Run: headless pygame with SDL's dummy video driver; simulated clock (each Clock.tick advances the game by its frame time, no real sleeping); random seed 0; keys injected as events and as key.get_pressed() state; no mouse input.
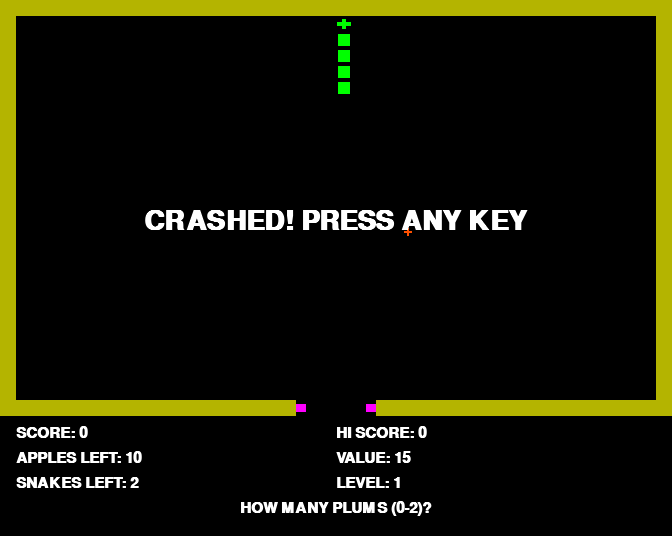
Frame 1 of 4 · flips 1–60 · no input
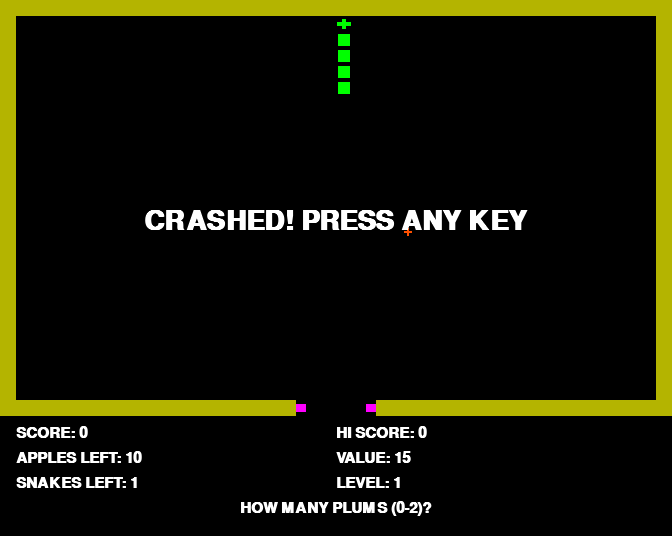
Frame 2 of 4 · flips 61–180 · tapped SPACE, RETURN · held RIGHT (→), D
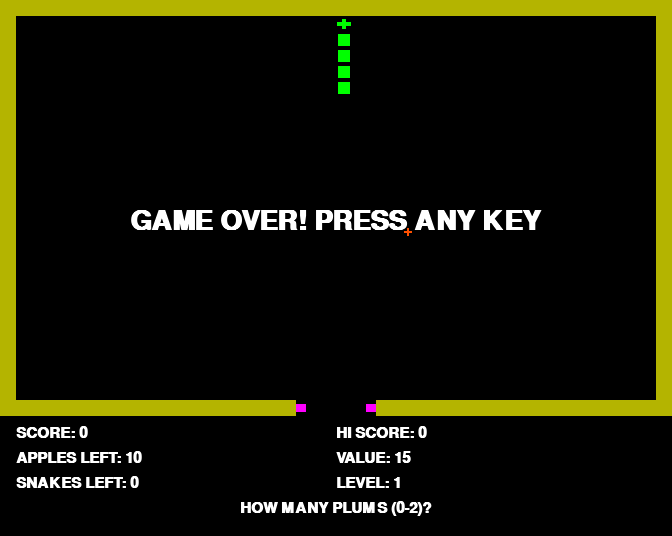
Frame 3 of 4 · flips 181–300 · held DOWN (↓), S
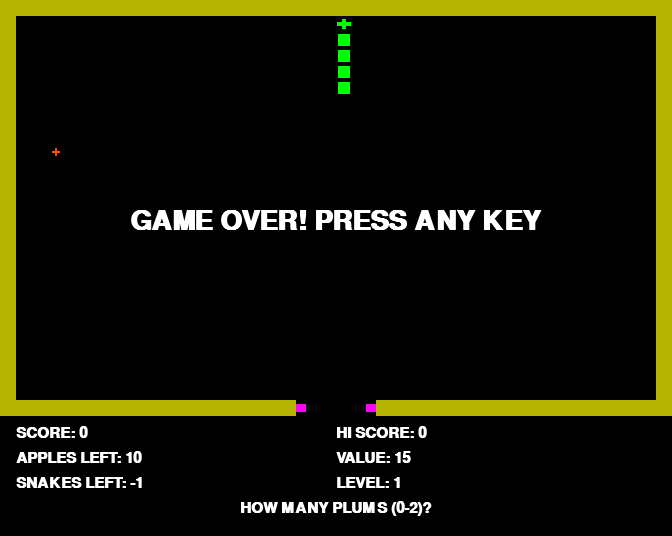
Frame 4 of 4 · flips 301–420 · held LEFT (←), A, UP (↑), W

The pygame program that drew these frames:

import pygame
import random
import sys

# Constants
GRID_SIZE = 16
PLAYABLE_WIDTH = 40
PLAYABLE_HEIGHT = 24
MARGIN = 16
GAME_WIDTH = PLAYABLE_WIDTH * GRID_SIZE + 2 * MARGIN
GAME_HEIGHT = PLAYABLE_HEIGHT * GRID_SIZE + 2 * MARGIN
UI_HEIGHT = 120
SCREEN_WIDTH = GAME_WIDTH
SCREEN_HEIGHT = GAME_HEIGHT + UI_HEIGHT

# Colors (Apple II style)
COLOR_BLACK = (0, 0, 0)
COLOR_WHITE = (255, 255, 255)
COLOR_SNAKE = (0, 255, 0)
COLOR_APPLE = (255, 80, 0)
COLOR_BORDER = (180, 180, 0)
COLOR_UI_TEXT = (255, 255, 255)
COLOR_WALL = (180, 180, 180) # Retro grey/white for inner walls

# Directions
UP = (0, -1)
DOWN = (0, 1)
LEFT = (-1, 0)
RIGHT = (1, 0)

class LevelManager:
    def __init__(self):
        self.levels = self._define_levels()

    def _define_levels(self):
        levels = {}
        for i in range(1, 21):
            levels[i] = set()
        
        # Level 1: No walls
        
        # Level 2: Horizontal bar in center
        for x in range(10, 30):
            levels[2].add((x, 12))
            
        # Level 3: Cross in center
        for x in range(10, 30):
            levels[3].add((x, 12))
        for y in range(6, 18):
            levels[3].add((20, y))
            
        # Level 4: "E" shape
        for y in range(6, 18):
            levels[4].add((14, y))
        for x in range(14, 26):
            levels[4].add((x, 6))
            levels[4].add((x, 12))
            levels[4].add((x, 17))
            
        # Level 5: Double H / Three verticals
        for y in range(6, 18):
            levels[5].add((14, y))
            levels[5].add((25, y))
            levels[5].add((36, y))
        for x in range(14, 37):
            levels[5].add((x, 12))

        # Level 6: Box with gap at top
        for x in range(10, 30):
            if x < 18 or x > 22: # Gap in middle
                levels[6].add((x, 6))
            levels[6].add((x, 18))
        for y in range(6, 19):
            levels[6].add((10, y))
            levels[6].add((30, y))
            
        # Level 7: Rotated E / Fork
        for y in range(6, 18):
            levels[7].add((14, y))
        for x in range(14, 26):
            levels[7].add((x, 6))
            levels[7].add((x, 11))
            levels[7].add((x, 17))
        for y in range(6, 18):
            levels[7].add((26, y))

        # Level 8: Horizontal line with center gap
        for x in range(0, 40):
            if x < 18 or x > 22:
                levels[8].add((x, 12))
                
        # Level 9: Multiple vertical bars
        for x in [5, 12, 19, 26, 33]:
            for y in range(4, 20):
                levels[9].add((x, y))

        # Level 10: Maze-like E/Fork pattern
        for x in range(8, 32):
            levels[10].add((x, 6))
            levels[10].add((x, 18))
        for y in range(6, 19):
            levels[10].add((8, y))
        for x in range(8, 25):
            levels[10].add((x, 12))
        for y in range(6, 13):
            levels[10].add((31, y))

        # Level 11: Two boxes
        for x in range(5, 18):
            levels[11].add((x, 6))
            levels[11].add((x, 18))
        for y in range(6, 19):
            levels[11].add((5, y))
            if y < 11 or y > 13:
                levels[11].add((17, y))
        for x in range(22, 35):
            levels[11].add((x, 6))
            levels[11].add((x, 18))
        for y in range(6, 19):
            if y < 11 or y > 13:
                levels[11].add((22, y))
            levels[11].add((34, y))
        for y in range(6, 19):
            levels[11].add((20, y))

        # Level 12: Box with gaps and center wall
        for x in range(10, 30):
            if x < 18 or x > 22:
                levels[12].add((x, 6))
                levels[12].add((x, 18))
        for y in range(6, 19):
            if y < 11 or y > 13:
                levels[12].add((10, y))
                levels[12].add((30, y))
        for y in range(10, 15):
            levels[12].add((20, y))

        # Level 13: Spiral/Snake Maze
        for x in range(5, 35):
            levels[13].add((x, 4))
            levels[13].add((x, 20))
        for y in range(4, 10):
            levels[13].add((5, y))
        for x in range(5, 20):
            levels[13].add((x, 10))
        for y in range(10, 21):
            levels[13].add((20, y))
        for x in range(20, 35):
            levels[13].add((x, 15))
        for y in range(4, 15):
            levels[13].add((34, y))

        # Level 14: Four boxes
        for x in range(5, 35):
            levels[14].add((x, 4))
            levels[14].add((x, 12))
            levels[14].add((x, 20))
        for y in range(4, 21):
            levels[14].add((5, y))
            levels[14].add((19, y))
            levels[14].add((34, y))
        # Add gaps
        levels[14].discard((19, 7))
        levels[14].discard((19, 16))
        levels[14].discard((12, 12))
        levels[14].discard((26, 12))

        # Level 15: Interlocking
        for y in range(4, 16):
            levels[15].add((10, y))
        for x in range(10, 25):
            levels[15].add((x, 15))
        for y in range(8, 20):
            levels[15].add((25, y))
        for x in range(15, 40):
            levels[15].add((x, 8))
        for x in range(0, 20):
            levels[15].add((x, 20))

        # Level 16: Simple Cross with Gaps
        for x in range(0, 40):
            if x < 18 or x > 22:
                levels[16].add((x, 12))
        for y in range(0, 24):
            if y < 10 or y > 14:
                levels[16].add((20, y))

        # Level 17: Pinwheel
        for x in range(10, 20): levels[17].add((x, 6))
        for y in range(6, 16): levels[17].add((20, y))
        for x in range(21, 31): levels[17].add((x, 18))
        for y in range(8, 18): levels[17].add((10, y))

        # Level 18: Double Cross
        for x in range(5, 35):
            if x < 18 or x > 22:
                levels[18].add((x, 8))
                levels[18].add((x, 16))
        for y in range(0, 24):
            if y < 20: # Gap at bottom for starting
                levels[18].add((20, y))

        # Level 19: Concentric
        for x in range(5, 35):
            levels[19].add((x, 4))
            levels[19].add((x, 20))
        for y in range(4, 21):
            levels[19].add((5, y))
            levels[19].add((34, y))
        for x in range(10, 30):
            levels[19].add((x, 8))
            levels[19].add((x, 16))
        for y in range(8, 17):
            levels[19].add((10, y))
            levels[19].add((29, y))
        # Gaps
        levels[19].discard((20, 4))
        levels[19].discard((20, 20))
        levels[19].discard((5, 12))
        levels[19].discard((34, 12))

        # Level 20: Full Maze (Simplified representation)
        for x in range(0, 40, 4):
            for y in range(0, 24):
                if (x // 4) % 2 == 0:
                    if y > 4: levels[20].add((x, y))
                else:
                    if y < 20: levels[20].add((x, y))
        for x in range(40):
            if x % 8 == 0: continue
            levels[20].add((x, 12))

        return levels

    def get_walls(self, level):
        return self.levels.get(level, set())

class Snake:
    def __init__(self):
        self.snakes_left = 3
        self.reset_game()

    def reset_game(self):
        self.score = 0
        self.level = 1
        self.apples_left = 10
        self.value = 15
        self.reset_level()

    def reset_level(self):
        self.length = 5
        # Start at bottom center moving UP
        self.positions = [(PLAYABLE_WIDTH // 2, PLAYABLE_HEIGHT - 2)]
        for i in range(1, self.length):
            self.positions.append((PLAYABLE_WIDTH // 2, PLAYABLE_HEIGHT - 2 + i))
        self.direction = UP
        self.new_direction = UP

    def get_head_position(self):
        return self.positions[0]

    def turn(self, point):
        if (point[0] * -1, point[1] * -1) == self.direction:
            return
        self.new_direction = point

    def move(self, walls):
        self.direction = self.new_direction
        cur = self.get_head_position()
        x, y = self.direction
        new = (cur[0] + x, cur[1] + y)
        
        # Check collision with playable area boundaries
        if new[0] < 0 or new[0] >= PLAYABLE_WIDTH or new[1] < 0 or new[1] >= PLAYABLE_HEIGHT:
            return True # Collision
            
        # Check collision with self
        if new in self.positions:
            return True # Collision
            
        # Check collision with walls
        if new in walls:
            return True # Collision
            
        self.positions.insert(0, new)
        if len(self.positions) > self.length:
            self.positions.pop()
        return False

    def draw(self, surface):
        for i, p in enumerate(self.positions):
            sx = p[0] * GRID_SIZE + MARGIN
            sy = p[1] * GRID_SIZE + MARGIN
            
            if i == 0: # Head
                h_bar = pygame.Rect(sx + 1, sy + 6, 14, 4)
                v_bar = pygame.Rect(sx + 6, sy + 3, 4, 10)
                pygame.draw.rect(surface, COLOR_SNAKE, h_bar)
                pygame.draw.rect(surface, COLOR_SNAKE, v_bar)
            else: # Body
                r = pygame.Rect(sx + 2, sy + 2, GRID_SIZE - 4, GRID_SIZE - 4)
                pygame.draw.rect(surface, COLOR_SNAKE, r)

class Apple:
    def __init__(self):
        self.position = (0, 0)

    def randomize_position(self, snake_positions, walls):
        while True:
            self.position = (random.randint(0, PLAYABLE_WIDTH - 1), random.randint(0, PLAYABLE_HEIGHT - 1))
            if self.position not in snake_positions and self.position not in walls:
                break

    def draw(self, surface):
        ax = self.position[0] * GRID_SIZE + MARGIN
        ay = self.position[1] * GRID_SIZE + MARGIN
        h_bar = pygame.Rect(ax + 4, ay + 7, 8, 2)
        v_bar = pygame.Rect(ax + 7, ay + 4, 2, 8)
        pygame.draw.rect(surface, COLOR_APPLE, h_bar)
        pygame.draw.rect(surface, COLOR_APPLE, v_bar)

def draw_ui(surface, snake, hi_score):
    ui_rect = pygame.Rect(0, GAME_HEIGHT, SCREEN_WIDTH, UI_HEIGHT)
    pygame.draw.rect(surface, COLOR_BLACK, ui_rect)
    
    font = pygame.font.SysFont("monospace", 22, bold=True)
    
    # Row 1
    score_text = font.render(f"SCORE: {snake.score}", True, COLOR_UI_TEXT)
    hi_score_text = font.render(f"HI SCORE: {hi_score}", True, COLOR_UI_TEXT)
    surface.blit(score_text, (MARGIN, GAME_HEIGHT + 10))
    surface.blit(hi_score_text, (SCREEN_WIDTH // 2, GAME_HEIGHT + 10))
    
    # Row 2
    apples_text = font.render(f"APPLES LEFT: {snake.apples_left}", True, COLOR_UI_TEXT)
    value_text = font.render(f"VALUE: {snake.value}", True, COLOR_UI_TEXT)
    surface.blit(apples_text, (MARGIN, GAME_HEIGHT + 35))
    surface.blit(value_text, (SCREEN_WIDTH // 2, GAME_HEIGHT + 35))
    
    # Row 3
    snakes_text = font.render(f"SNAKES LEFT: {snake.snakes_left}", True, COLOR_UI_TEXT)
    level_text = font.render(f"LEVEL: {snake.level}", True, COLOR_UI_TEXT)
    surface.blit(snakes_text, (MARGIN, GAME_HEIGHT + 60))
    surface.blit(level_text, (SCREEN_WIDTH // 2, GAME_HEIGHT + 60))

    # Row 4
    prompt_text = font.render("HOW MANY PLUMS (0-2)?", True, COLOR_UI_TEXT)
    surface.blit(prompt_text, (SCREEN_WIDTH // 2 - prompt_text.get_width() // 2, GAME_HEIGHT + 85))

def draw_border(surface):
    pygame.draw.rect(surface, COLOR_BORDER, (0, 0, SCREEN_WIDTH, MARGIN))
    pygame.draw.rect(surface, COLOR_BORDER, (0, GAME_HEIGHT - MARGIN, SCREEN_WIDTH, MARGIN))
    pygame.draw.rect(surface, COLOR_BORDER, (0, 0, MARGIN, GAME_HEIGHT))
    pygame.draw.rect(surface, COLOR_BORDER, (SCREEN_WIDTH - MARGIN, 0, MARGIN, GAME_HEIGHT))
    
    gap_width = 80
    pygame.draw.rect(surface, COLOR_BLACK, (SCREEN_WIDTH // 2 - gap_width // 2, GAME_HEIGHT - MARGIN, gap_width, MARGIN))
    pygame.draw.rect(surface, (255, 0, 255), (SCREEN_WIDTH // 2 - gap_width // 2, GAME_HEIGHT - MARGIN + 4, 10, 8))
    pygame.draw.rect(surface, (255, 0, 255), (SCREEN_WIDTH // 2 + gap_width // 2 - 10, GAME_HEIGHT - MARGIN + 4, 10, 8))

def draw_walls(surface, walls):
    for w in walls:
        sx = w[0] * GRID_SIZE + MARGIN
        sy = w[1] * GRID_SIZE + MARGIN
        r = pygame.Rect(sx, sy, GRID_SIZE, GRID_SIZE)
        # Apple II walls often have a textured or dotted look, but solid is fine for now
        pygame.draw.rect(surface, COLOR_WALL, r)
        pygame.draw.rect(surface, COLOR_BLACK, r, 1)

def main():
    pygame.init()
    clock = pygame.time.Clock()
    screen = pygame.display.set_mode((SCREEN_WIDTH, SCREEN_HEIGHT))
    pygame.display.set_caption("Snake Byte Clone")

    level_manager = LevelManager()
    snake = Snake()
    apple = Apple()
    walls = level_manager.get_walls(snake.level)
    apple.randomize_position(snake.positions, walls)
    
    hi_score = 0
    running = True
    game_over = False

    while running:
        for event in pygame.event.get():
            if event.type == pygame.QUIT:
                running = False
            elif event.type == pygame.KEYDOWN:
                if game_over:
                    if snake.snakes_left > 0:
                        snake.reset_level()
                        game_over = False
                    else:
                        snake.reset_game()
                        game_over = False
                        walls = level_manager.get_walls(snake.level)
                        apple.randomize_position(snake.positions, walls)
                else:
                    if event.key == pygame.K_UP:
                        snake.turn(UP)
                    elif event.key == pygame.K_DOWN:
                        snake.turn(DOWN)
                    elif event.key == pygame.K_LEFT:
                        snake.turn(LEFT)
                    elif event.key == pygame.K_RIGHT:
                        snake.turn(RIGHT)

        if not game_over:
            if snake.move(walls):
                snake.snakes_left -= 1
                game_over = True
                if snake.score > hi_score:
                    hi_score = snake.score
            
            if snake.get_head_position() == apple.position:
                snake.length += 1
                snake.score += snake.value
                snake.apples_left -= 1
                if snake.apples_left <= 0:
                    snake.level += 1
                    if snake.level > 20:
                        snake.level = 1 # Loop back or win
                    snake.apples_left = 10
                    walls = level_manager.get_walls(snake.level)
                    snake.reset_level()
                apple.randomize_position(snake.positions, walls)

        screen.fill(COLOR_BLACK)
        
        draw_border(screen)
        draw_walls(screen, walls)
        snake.draw(screen)
        apple.draw(screen)
        draw_ui(screen, snake, hi_score)
        
        if game_over:
            font = pygame.font.SysFont("monospace", 40, bold=True)
            if snake.snakes_left > 0:
                msg = "CRASHED! PRESS ANY KEY"
            else:
                msg = "GAME OVER! PRESS ANY KEY"
            text = font.render(msg, True, COLOR_WHITE)
            screen.blit(text, (SCREEN_WIDTH // 2 - text.get_width() // 2, GAME_HEIGHT // 2))

        pygame.display.flip()
        clock.tick(10 + (snake.level)) # Gradually increase speed

    pygame.quit()
    sys.exit()

if __name__ == "__main__":
    main()
